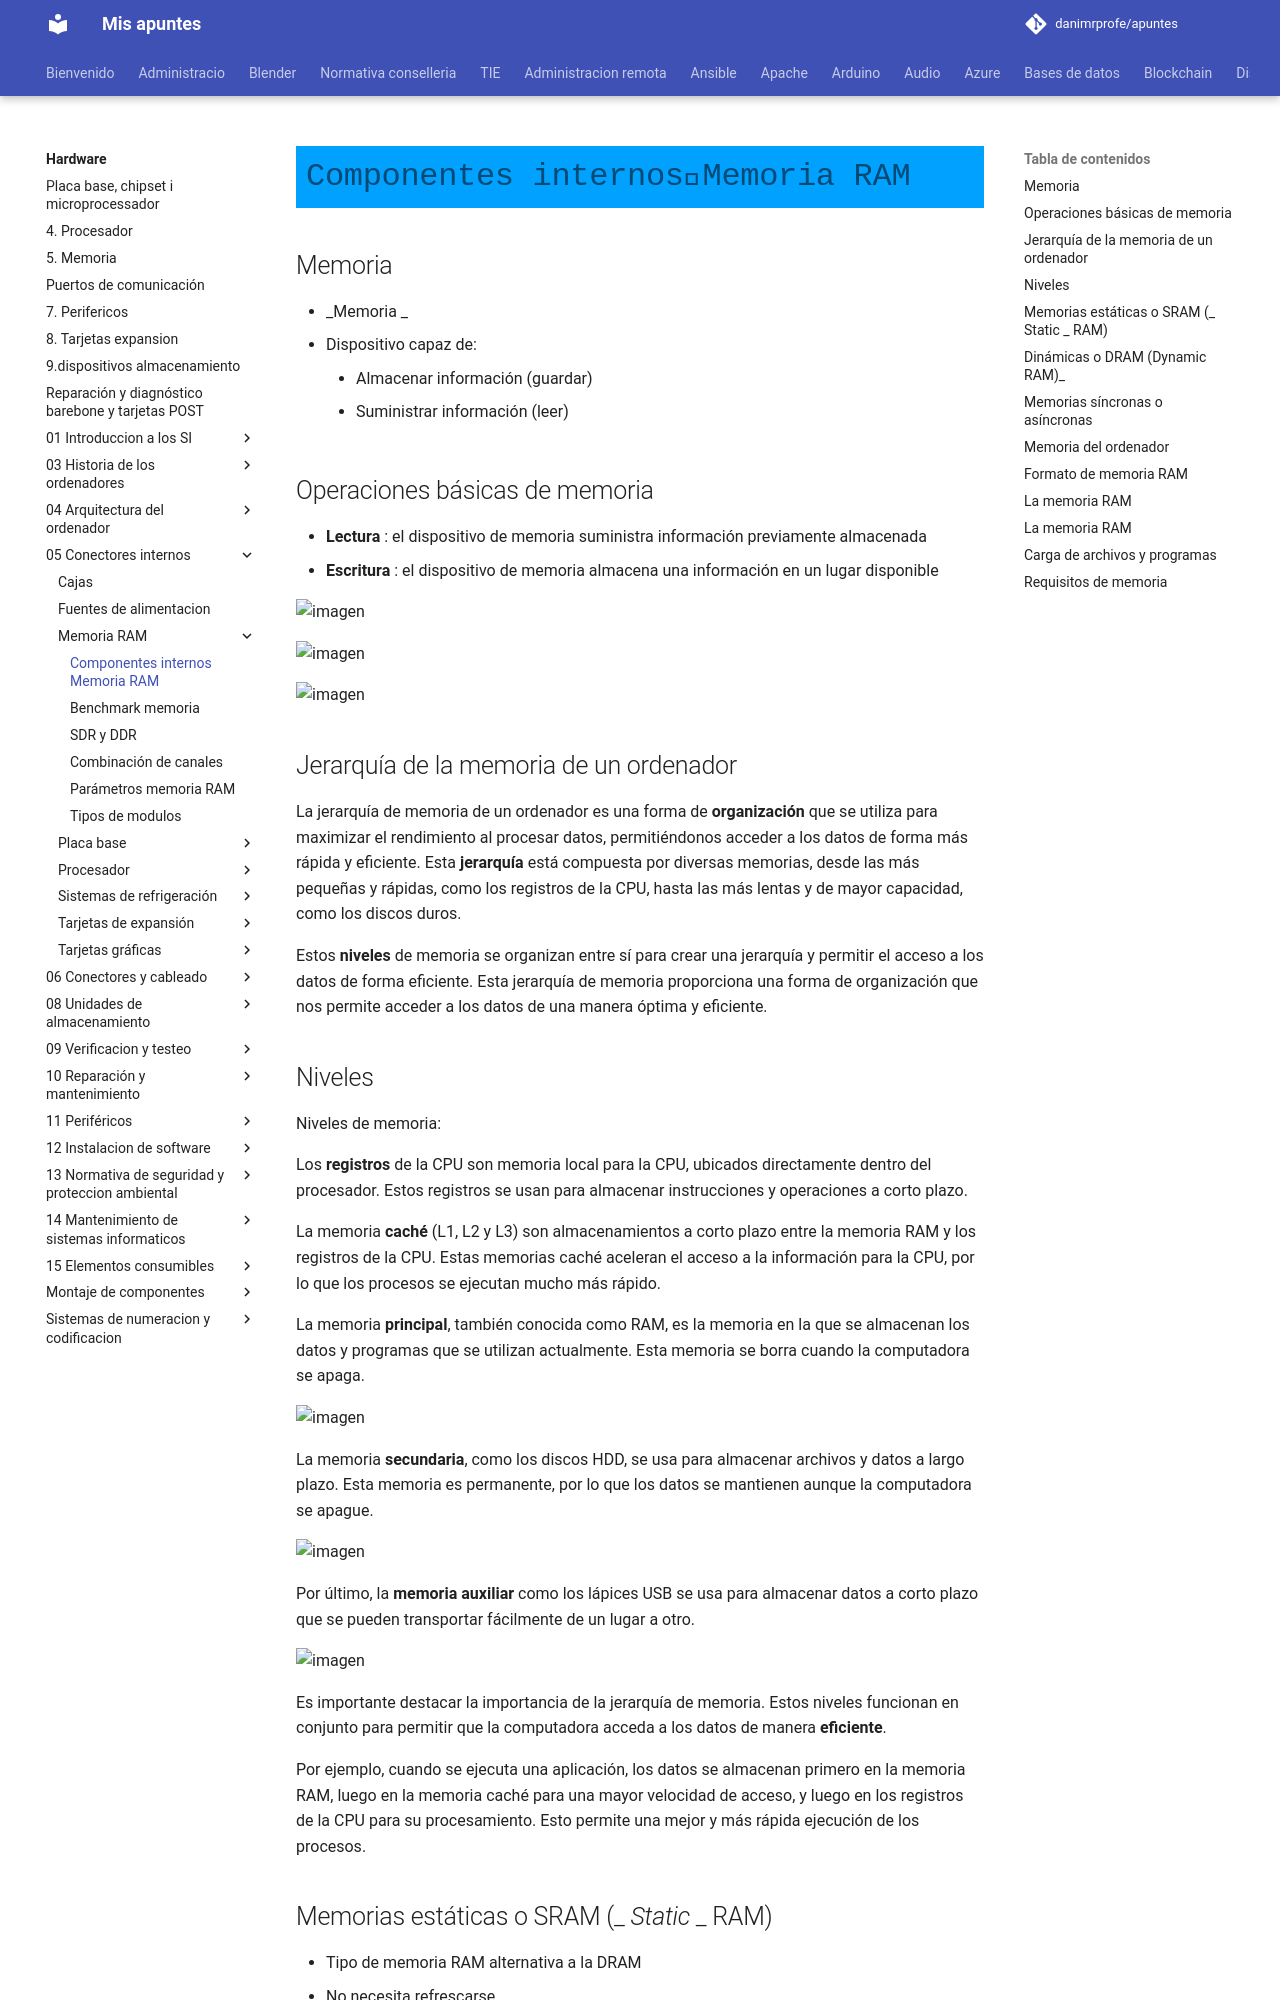

repository: danimrprofe/apuntes · page: hardware/05_Conectores_internos/Memoria_RAM/3.4._Memoria_RAM.pptx/index.html · generator: mkdocs

# Componentes internosMemoria RAM

## Memoria

* _Memoria _
  * Dispositivo capaz de:
    * Almacenar información \(guardar\)
    * Suministrar información \(leer\)

## Operaciones básicas de memoria

  * __Lectura__ : el dispositivo de memoria suministra información previamente almacenada
  * __Escritura__ : el dispositivo de memoria almacena una información en un lugar disponible

![imagen](img/34_Memoria_RAM0.jpg)

![imagen](img/34_Memoria_RAM1.jpg)

![imagen](img/34_Memoria_RAM2.jpg)

## Jerarquía de la memoria de un ordenador

La jerarquía de memoria de un ordenador es una forma de **organización** que se utiliza para maximizar el rendimiento al procesar datos, permitiéndonos acceder a los datos de forma más rápida y eficiente. Esta **jerarquía** está compuesta por diversas memorias, desde las más pequeñas y rápidas, como los registros de la CPU, hasta las más lentas y de mayor capacidad, como los discos duros.


Estos **niveles** de memoria se organizan entre sí para crear una jerarquía y permitir el acceso a los datos de forma eficiente.  Esta jerarquía de memoria proporciona una forma de organización que nos permite acceder a los datos de una manera óptima y eficiente.

## Niveles

Niveles de memoria:

Los **registros** de la CPU son memoria local para la CPU, ubicados directamente dentro del procesador. Estos registros se usan para almacenar instrucciones y operaciones a corto plazo.

La memoria **caché** (L1, L2 y L3) son almacenamientos a corto plazo entre la memoria RAM y los registros de la CPU. Estas memorias caché aceleran el acceso a la información para la CPU, por lo que los procesos se ejecutan mucho más rápido.

La memoria **principal**, también conocida como RAM, es la memoria en la que se almacenan los datos y programas que se utilizan actualmente. Esta memoria se borra cuando la computadora se apaga.

![imagen](img/2023-01-02-16-45-47.png)

La memoria **secundaria**, como los discos HDD, se usa para almacenar archivos y datos a largo plazo. Esta memoria es permanente, por lo que los datos se mantienen aunque la computadora se apague.

![imagen](img/2023-01-02-16-45-28.png)

Por último, la **memoria auxiliar** como los lápices USB se usa para almacenar datos a corto plazo que se pueden transportar fácilmente de un lugar a otro.

![imagen](img/2023-01-02-16-45-39.png)

Es importante destacar la importancia de la jerarquía de memoria. Estos niveles funcionan en conjunto para permitir que la computadora acceda a los datos de manera **eficiente**.

Por ejemplo, cuando se ejecuta una aplicación, los datos se almacenan primero en la memoria RAM, luego en la memoria caché para una mayor velocidad de acceso, y luego en los registros de la CPU para su procesamiento. Esto permite una mejor y más rápida ejecución de los procesos.
